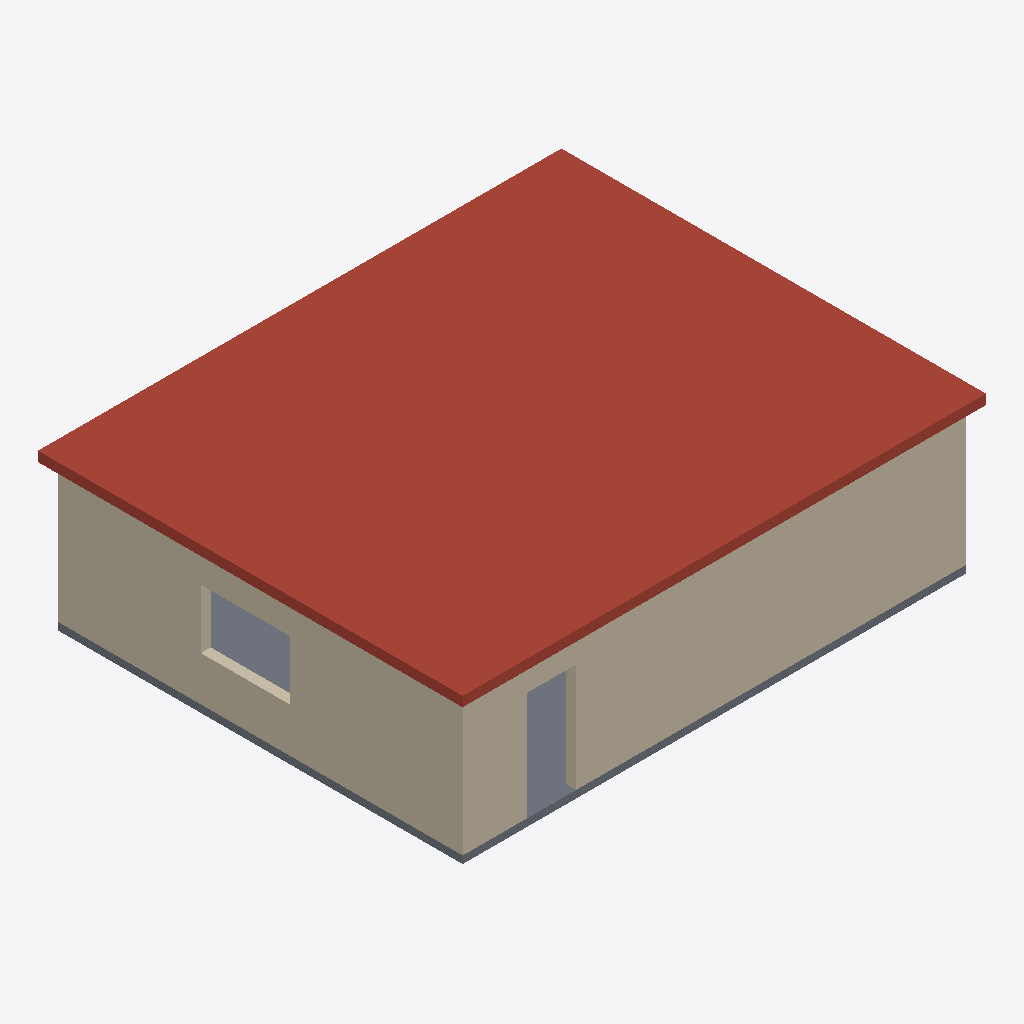
Isometric view of an IFC building model (IFC-SPF (STEP), schema IFC4, length unit millimetre), seen from the south-west, elements coloured by IFC class: 4 walls (beige), 1 roof (red-brown), 1 slab (grey).
Extent 10.6 m × 8.6 m × 3.1 m (x, y, z). Storeys (1): Ground floor at 0.00 m. Elements (8): 5 IfcWall, 1 IfcFurnishingElement, 1 IfcRoof, 1 IfcSlab.

HEADER;
FILE_DESCRIPTION(('ViewDefinition[DesignTransferView]'),'2;1');
FILE_NAME('/dev/null','2026-09-11T02:25:17+03:00',(''),(''),'IfcOpenShell 0.8.5','IfcOpenShell 0.8.5','Nobody');
FILE_SCHEMA(('IFC4'));
ENDSEC;
DATA;
#1=IFCPROJECT('2TpJeN6e9V4wTeMCGyBQZC',$,'Compact modern house — review example',$,$,$,$,(#10),#5);
#12=IFCSITE('1R$yUFwaHGTOBzTQ4gNj$u',$,'Compact modern house — review example site',$,$,$,$,$,$,$,$,$,$,$);
#13=IFCBUILDING('1o2uij2uTVMOFUf0lBI9nd',$,'Compact modern house — review example',$,$,$,$,$,$,$,$,$);
#23=IFCBUILDINGSTOREY('1e12C2E6PQcv$z1mQtpRBX',$,'Ground floor',$,$,#29,$,$,$,0.0);
#229=IFCROOF('1pg76N4TnIfxYyS$pD3huk',$,'Flat roof',$,$,#246,#241,$,.FLAT_ROOF.);
#35=IFCWALL('035OBeUTXVW84pc7kM9zhi',$,'South',$,$,#53,#48,$,$);
#108=IFCWALL('1W5n8lELzH68yRzLv_X1Ag',$,'West',$,$,#125,#120,$,$);
#205=IFCSLAB('2w9Sndy4LGzgS2kYtNtprQ',$,'Ground slab',$,$,#222,#217,$,.FLOOR.);
#60=IFCWALL('1scx6slDfTexTijt8li$NB',$,'East',$,$,#77,#72,$,$);
#84=IFCWALL('0xEXIx5DbJvg4SoRYIRuJH',$,'North',$,$,#101,#96,$,$);
ENDSEC;
